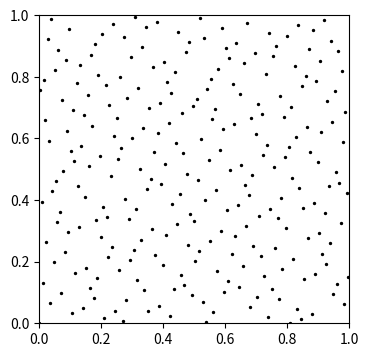

Reproduce this figure in Python. (Note: this script raises an exception after producing the figure.)
import math
import random

def is_prime(num):
    factor = 2
    while factor * factor <= num:
        if num % factor == 0:
             return False
        factor +=1
    return True


def nth_prime_number(n):
    if n==1:
        return 2
    count = 1
    num = 1
    while(count < n):
        num +=2 #optimization
        if is_prime(num):
            count +=1
    return num

def permutation_table(n):
    perm = []
    inv_perm = []
    for i in range(n):
        perm.append(i)
        inv_perm.append(i)

    random.shuffle(perm)
    for i in range(n):
        inv_perm[perm[i]] = i
    return perm, inv_perm

def radical_inverse(base, a, perm=None):
    inv_base = 1.0 / base
    reversed_digits = 0
    inv_base_n = 1.0

    while True:
        next_ = a // base
        digit = a - next_ * base

        # apply permutation if required
        if perm is not None:
            assert(perm[digit] < base)
            digit = perm[digit]

        reversed_digits = reversed_digits * base + digit
        inv_base_n *= inv_base
        a = next_

        if  a <= 0:
            break

    inverse = inv_base_n * reversed_digits
    assert(inverse < 1.00001);
    return inverse

def inverse_radical_inverse(base, inverse, num_digits, inv_perm=None):
    index = 0
    while num_digits > 0:
        digit = inverse % base;
        if inv_perm is not None:
            digit = inv_perm[digit]

        inverse = inverse // base
        index = index * base + digit
        num_digits = num_digits - 1

    return index


for n in range(1, 20):
    base = nth_prime_number(n)
    perm, inv_perm = permutation_table(base)
    for a in range(100):
        radical_inverse(base, a, perm)

print("done")

import matplotlib.pyplot as plt

plt.figure(figsize=[4,4])

ndim = 1
perturb = True
perm, inv_perm = None, None

p = [[],[]]
for dim in range(2):
    base = nth_prime_number(ndim + dim)
    if perturb:
        perm, inv_perm = permutation_table(base)

    for i in range(256):
        p[dim].append(radical_inverse(base, i, perm))

plt.scatter(p[0], p[1], color='black', s=2)
plt.xlim(0,1)
plt.ylim(0,1)
plt.show()

def next_power_of_base(base, i):
    if i == 0:
        return 1, 0

    n = base
    exp = 1
    while n <= i:
        n *= base
        exp += 1
    return n, exp

for dim in range(1, 200):
    base = nth_prime_number(dim)
    perm, inv_perm = permutation_table(base)
    for a in range(20000):
        s = radical_inverse(base, a, perm)
        n, n_digits = next_power_of_base(base, a)
        inverse = round(s * n)
        a_ = inverse_radical_inverse(base, inverse, n_digits, inv_perm)
        if a_ - a != 0:
            print("error: ", "a", a, "a_", a_)

print("done")


import numpy as np
from functools import reduce

def chinese_remainder(n, a):
    sum=0
    prod=reduce(lambda a, b: a*b, n)
    for n_i, a_i in zip(n,a):
        p=prod//n_i
        sum += a_i* mul_inv(p, n_i)*p
    return sum % prod
def mul_inv(a, b):
    b0= b
    x0, x1= 0,1
    if b== 1: return 1
    while a>1 :
        q=a// b
        a, b= b, a%b
        x0, x1=x1 -q *x0, x0
    if x1<0 : x1+= b0
    return x1
n=[3,5,7]
a=[2,3,2]
v = chinese_remainder(n,a)

print(np.remainder(v, n))

import math
import numpy as np
import matplotlib.cm as cm
from matplotlib.colors import LogNorm
import matplotlib.pyplot as plt
from functools import reduce


def dither17(x, y):
    FrameIndexMod4 = 0
    v = np.dot(np.array([x, y, FrameIndexMod4]), np.array([2,7,23])/17)
    return math.fmod(v, 1.0)

def ign(x, y):
    return math.fmod(52.9829189 * math.fmod(0.06711056*x + 0.00583715*y, 1.0), 1.0)

pow = np.zeros(2)
exp = np.zeros(2)
for i in [0,1]:
    pow[i], exp[i] = next_power_of_base(nth_prime_number(i + 1), rez-1)

perm, inv_perm = None, None

def pixel(s, t, rez):
    # return dither17(s, t)
#     return ign(s,t)
#     return (s + t * rez + np.random.rand(1)) / (rez**2)
#     i = t * rez + s
#     return math.fmod(.618033988749894 * i, 1)
    # return math.fmod(n, 1)
    # return np.random.rand(1)
    idx = np.zeros(2)
    for i in [0,1]:
        prime = nth_prime_number(i + 1)
        a = s if i == 0 else t
        idx[i] = inverse_radical_inverse(prime, a, exp[i], inv_perm)

        # sanity check
        a_ = np.round(radical_inverse(prime, idx[i], perm) * pow[i])
        assert a == a_

    a = int(chinese_remainder(pow, idx))
    # a = t * rez + s
    dim = 3
    base = nth_prime_number(dim)
    return radical_inverse(base, a)

rez = 128
bitmap = np.zeros((rez,rez))
for t in range(rez):
    for s in range(rez):
        bitmap[t][s] = pixel(s, t, rez)

plt.figure(figsize=[6,6])
plt.imshow(bitmap, cmap=cm.gray)
plt.show()


freq = np.fft.fft2(bitmap).real
freq = np.abs(freq)

plt.figure(figsize=[6,6])
# plt.imshow(freq, norm=LogNorm(vmin=5))
plt.imshow(freq, norm=LogNorm(vmin=2), cmap=cm.gray)
plt.show()


import ipyvolume as ipv


x=np.arange(rez)
y=np.arange(rez)
x,y = np.meshgrid(x, y)
ipv.clear()
ipv.plot_surface(x,y,freq)
ipv.zlim(0,800)
ipv.show()


